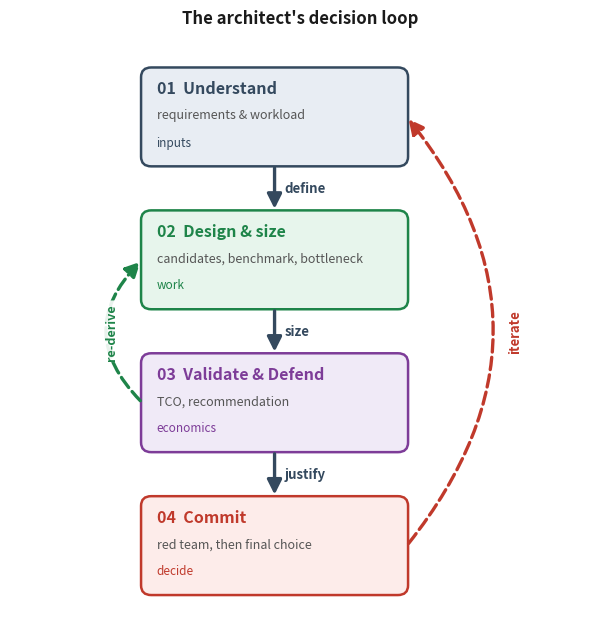

Here is the Python script that generated this plot: (Note: this script raises an exception after producing the figure.)
import matplotlib
matplotlib.use('Agg')
import matplotlib.pyplot as plt
from matplotlib.patches import FancyBboxPatch, FancyArrowPatch

# ---- spine-decision-loop: the architect's decision loop (the book's spine) ----
# Redrawn (v8 review) so the main path and the feedback loop are EXPLICIT:
#   * a clear downward main path with arrowheads between the four stages,
#   * a visible "iterate" feedback loop (Commit -> Understand) on the right,
#   * transition labels anchored to their arrows (not floating on the borders),
#   * no distracting glyph markers.
# Color identity is preserved from the archify version:
#   Understand = slate blue, Design & size = emerald, Validate & Defend = violet,
#   Commit = crimson.
fig, ax = plt.subplots(figsize=(6.1, 6.4))
fig._hermes_print_sized = True   # regen must not re-boost/reflow
ax.set_xlim(-2.5, 26); ax.set_ylim(0, 30); ax.axis('off')
ax.set_title("The architect's decision loop", fontsize=12, fontweight='bold',
             color='#1a1a1a', pad=12)

stages = [
    # (num, title, subtitle, tag, fill, edge)
    ('01', 'Understand',        'requirements & workload',        'inputs',    '#e8edf3', '#34495e'),
    ('02', 'Design & size',     'candidates, benchmark, bottleneck','work',     '#e7f5ec', '#1e8449'),
    ('03', 'Validate & Defend', 'TCO, recommendation',            'economics', '#f0eaf7', '#7d3c98'),
    ('04', 'Commit',            'red team, then final choice',    'decide',    '#fdecea', '#c0392b'),
]
transitions = ['define', 'size', 'justify']   # main-path labels (3 gaps)

bx = 4.0          # box left
bw = 13.0         # box width
bh = 5.0          # box height (room for title + subtitle + tag on 3 lines)
gap = 2.4         # vertical gap between boxes (room for the main-path arrow + label)
top = 28.5        # top of the first box

def box_top(i):
    return top - i*(bh+gap)

# draw the four stage boxes
for i, (num, title, sub, tag, fill, edge) in enumerate(stages):
    y = box_top(i)
    ax.add_patch(FancyBboxPatch((bx, y-bh), bw, bh, boxstyle='round,pad=0.06,rounding_size=0.5',
                 fc=fill, ec=edge, lw=1.8))
    ax.text(bx+0.7, y-1.0, f'{num}  {title}', ha='left', va='center',
            fontsize=11.5, fontweight='bold', color=edge)
    ax.text(bx+0.7, y-2.4, sub, ha='left', va='center', fontsize=9.0, color='#555')
    ax.text(bx+0.7, y-3.8, tag, ha='left', va='center', fontsize=8.5,
            color=edge, style='italic')

# main path: downward arrows between consecutive boxes, centered, with anchored labels
cx = bx + bw/2
for i in range(3):
    y_from = box_top(i) - bh          # bottom of box i
    y_to   = box_top(i+1)             # top of box i+1
    ax.add_patch(FancyArrowPatch((cx, y_from), (cx, y_to),
                 arrowstyle='-|>', mutation_scale=22, lw=2.4, color='#34495e'))
    ax.text(cx+0.5, (y_from+y_to)/2, transitions[i], ha='left', va='center',
            fontsize=9.5, fontweight='bold', color='#34495e',
            bbox=dict(boxstyle='round,pad=0.2', fc='white', ec='none', alpha=0.9))

# feedback loop: Commit (right) -> Understand (right), a visible loop on the
# right side, routed OUTSIDE the boxes (positive rad bulges right) so it never
# crosses the box text.
y_commit_mid = box_top(3) - bh/2
y_understand_mid = box_top(0) - bh/2
x_right = bx + bw          # endpoints at the box right edges (connected)
ax.add_patch(FancyArrowPatch((x_right, y_commit_mid), (x_right, y_understand_mid),
             connectionstyle='arc3,rad=0.4', arrowstyle='-|>', mutation_scale=22,
             lw=2.4, color='#c0392b', ls='dashed'))
ax.text(x_right+5.0, (y_commit_mid+y_understand_mid)/2, 'iterate', ha='left', va='center',
        fontsize=9.5, fontweight='bold', color='#c0392b', rotation=90,
        bbox=dict(boxstyle='round,pad=0.2', fc='white', ec='none', alpha=0.9))

# inner loop: Validate & Defend (left) -> Design & size (left), a failed
# benchmark/TCO returns to re-derive the candidate. Routed OUTSIDE the boxes on
# the left (negative rad bulges left) so it never crosses the box text.
y_validate_mid = box_top(2) - bh/2
y_design_mid   = box_top(1) - bh/2
x_left = bx
ax.add_patch(FancyArrowPatch((x_left, y_validate_mid), (x_left, y_design_mid),
             connectionstyle='arc3,rad=-0.5', arrowstyle='-|>', mutation_scale=22,
             lw=2.4, color='#1e8449', ls='dashed'))
ax.text(x_left-1.2, (y_validate_mid+y_design_mid)/2, 're-derive', ha='right', va='center',
        fontsize=9.0, fontweight='bold', color='#1e8449', rotation=90,
        bbox=dict(boxstyle='round,pad=0.2', fc='white', ec='none', alpha=0.9))

plt.tight_layout()
plt.savefig('render/latex/assets/spine-decision-loop.png',
            dpi=200, bbox_inches='tight', pad_inches=0.08)
import matplotlib as mpl
with mpl.rc_context({'pdf.fonttype': 42, 'ps.fonttype': 42}):
    plt.savefig('render/latex/assets/spine-decision-loop.pdf', format='pdf',
                bbox_inches='tight', pad_inches=0.08)
plt.close()
print('wrote spine-decision-loop (explicit main path + iterate feedback loop)')
